Run: headless pygame with SDL's dummy video driver; simulated clock (each Clock.tick advances the game by its frame time, no real sleeping); random seed 0; keys injected as events and as key.get_pressed() state; no mouse input.
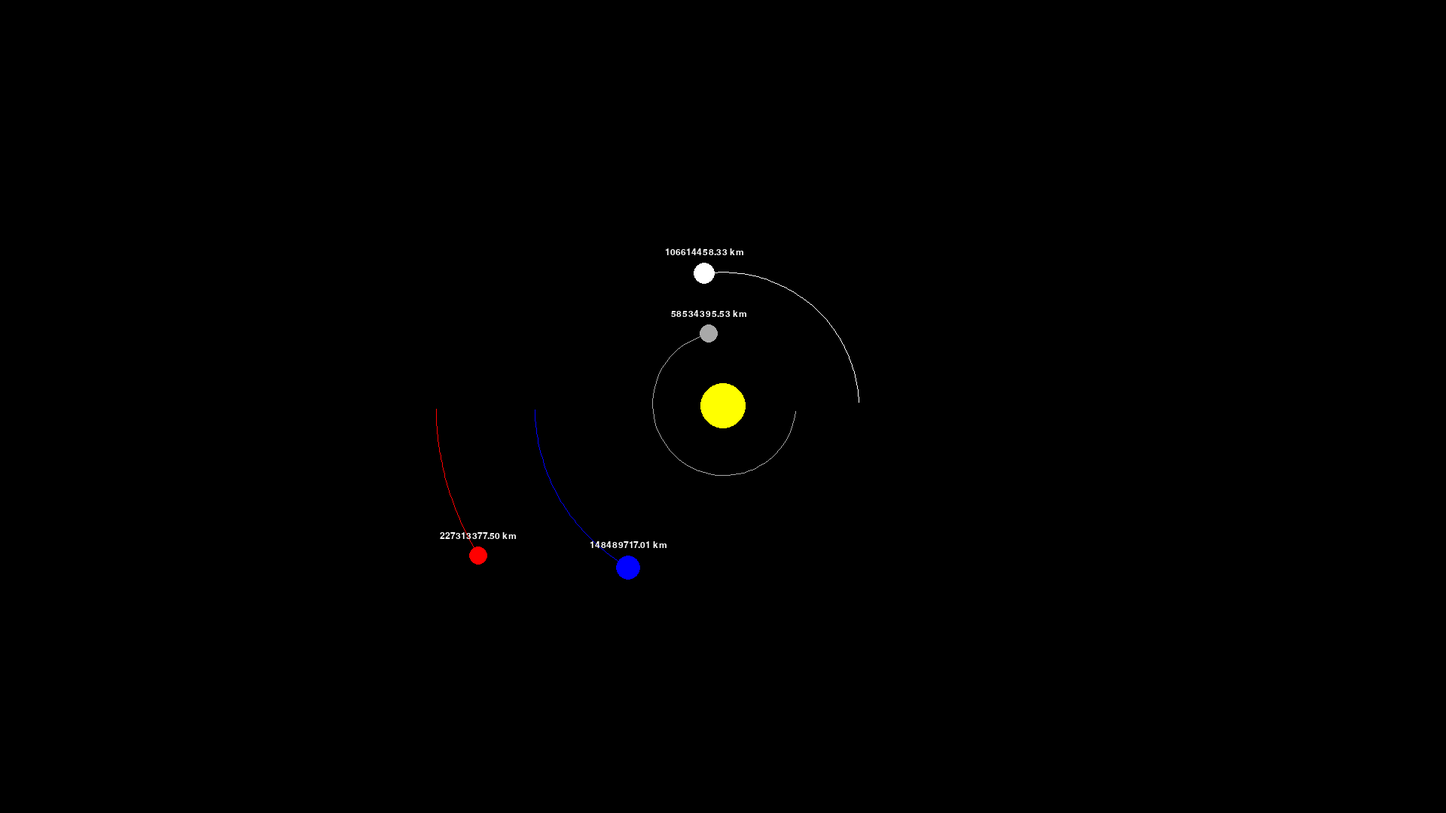
Frame 1 of 4 · flips 1–60 · no input
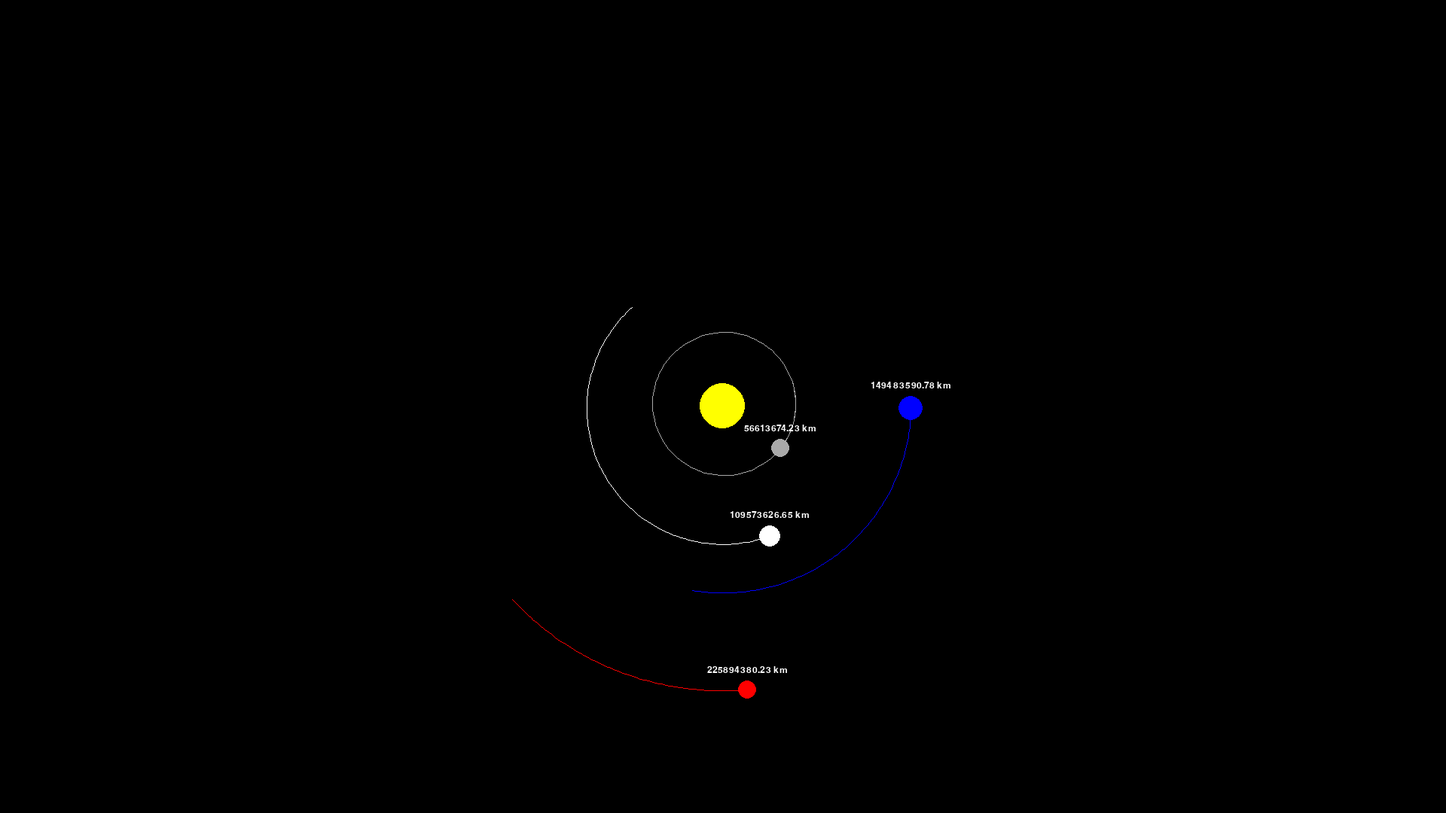
Frame 2 of 4 · flips 61–180 · tapped SPACE, RETURN · held RIGHT (→), D
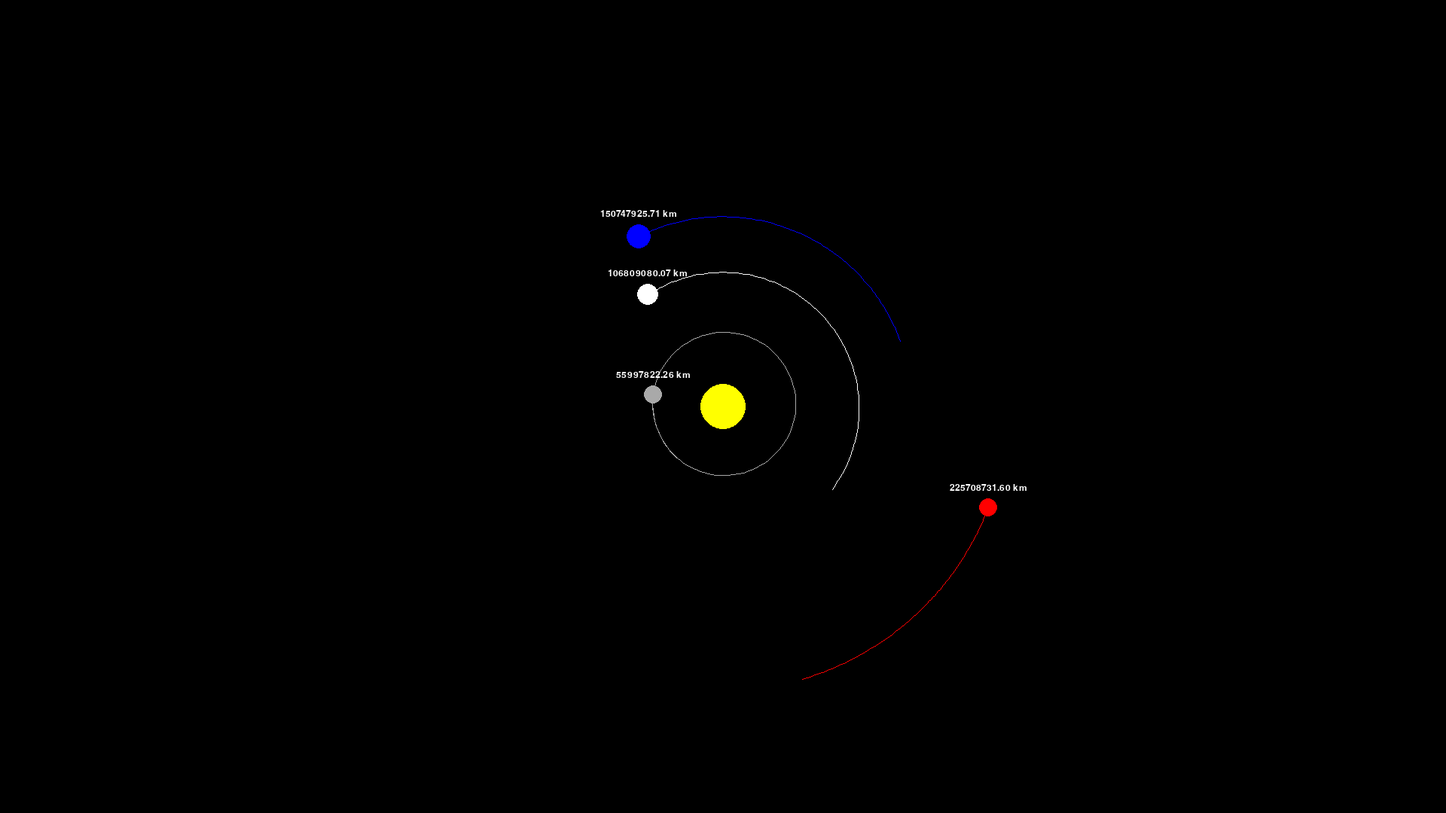
Frame 3 of 4 · flips 181–300 · held DOWN (↓), S
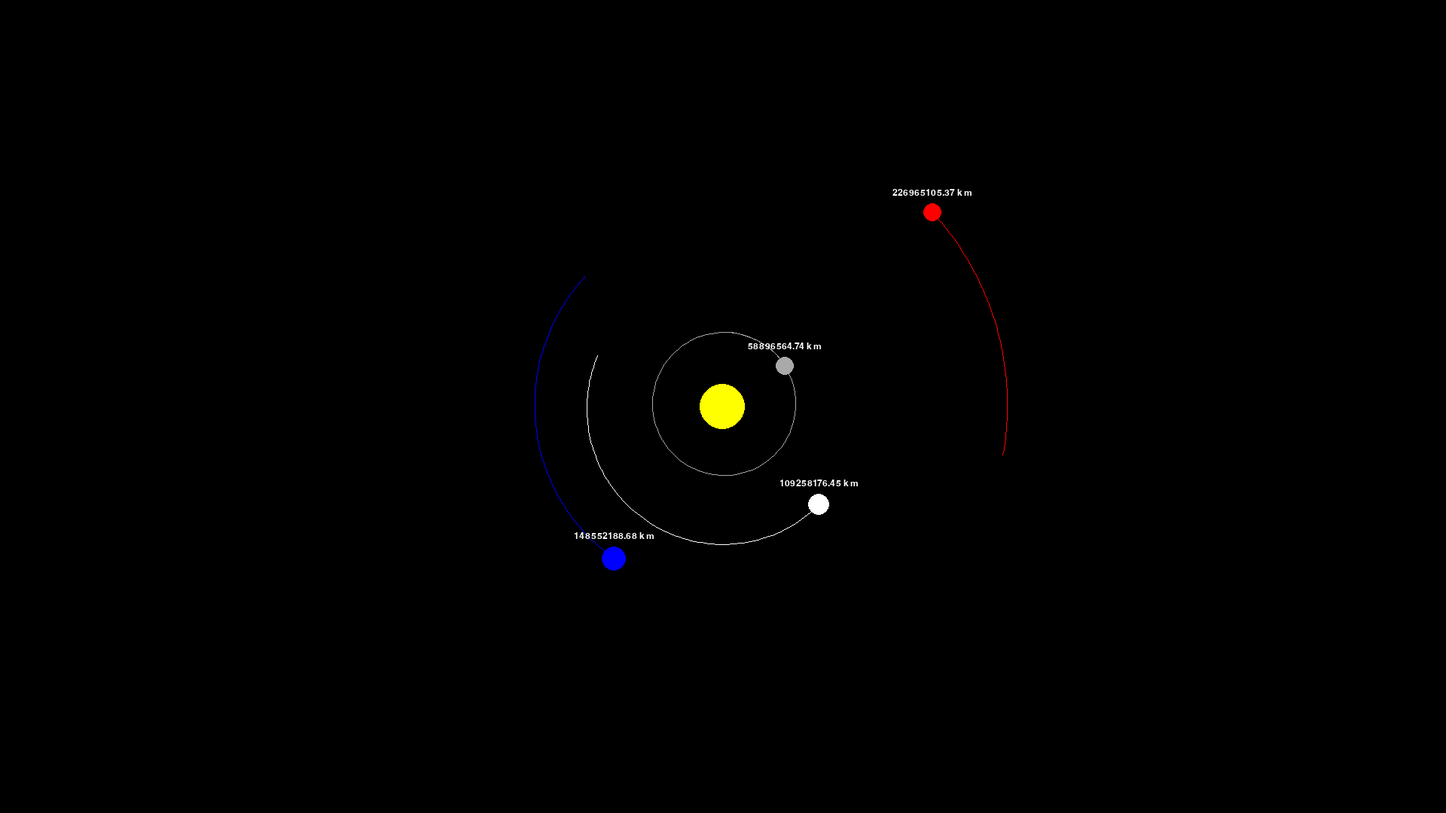
Frame 4 of 4 · flips 301–420 · held LEFT (←), A, UP (↑), W

The pygame program that drew these frames:

import pygame
import math

# Initialize Pygame
pygame.init()

screen = pygame.display.set_mode((1920, 1080))
pygame.display.set_caption('Orbit Simulation of Solar System')
clock = pygame.time.Clock()

# Set up font for rendering text
font = pygame.font.SysFont('Arial', 18)

screen.fill("black")

class Planet:
    # Distance in meters from the sun
    AU = (149.6e6 * 1000)
    G = 6.67428e-11
    SCALE = 250 / AU  # 1 AU = 100 px
    TIMESTEP = 3600 * 24  # One day
    MAX_TRAIL_LENGTH = 100  # Maximum length of the trail

    def __init__(self, x, y, radius, color, mass):
        self.x = x
        self.y = y
        self.radius = radius
        self.color = color
        self.mass = mass

        self.orbit = []
        self.distance_to_sun = 0
        self.sun = False

        self.x_vel = 0
        self.y_vel = 0
        
    def draw(self, screen):
        x = self.x * self.SCALE + 1920 / 2
        y = self.y * self.SCALE + 1080 / 2
        pygame.draw.circle(screen, self.color, (int(x), int(y)), self.radius)
        
        # Draw the orbit trail
        if len(self.orbit) > 1:
            updated_orbit = [(pos[0] * self.SCALE + 1920 / 2, pos[1] * self.SCALE + 1080 / 2) for pos in self.orbit]
            pygame.draw.lines(screen, self.color, False, updated_orbit, 1)
        
        # Render the distance from the sun above the planet
        if not self.sun:
            distance_text = font.render(f'{self.distance_to_sun / 1000:.2f} km', True, (255, 255, 255))
            screen.blit(distance_text, (int(x) - distance_text.get_width() // 2, int(y) - self.radius - 20))
    
    def attraction(self, other):
        other_x = other.x
        other_y = other.y
        distance_x = other_x - self.x
        distance_y = other_y - self.y

        # Pythagorean Theorem 
        distance = math.sqrt(distance_x**2 + distance_y**2)

        if distance == 0:
            return 0, 0  # Avoid division by zero

        if other.sun:
            self.distance_to_sun = distance

        force = self.G * self.mass * other.mass / distance**2

        # Calculate the angle which the planets are from each other 
        theta = math.atan2(distance_y, distance_x)
        
        # Calculate the force in x and y directions, magnitude of each direction 
        force_x = math.cos(theta) * force
        force_y = math.sin(theta) * force

        return force_x, force_y
    
    def update_position(self, planets):
        total_force_x = 0
        total_force_y = 0

        for planet in planets:
            if self == planet:
                continue

            force_x, force_y = self.attraction(planet)
            total_force_x += force_x
            total_force_y += force_y

        # Calculate velocity 
        self.x_vel += total_force_x / self.mass * self.TIMESTEP
        self.y_vel += total_force_y / self.mass * self.TIMESTEP

        # Update the x and y coordinates 
        self.x += self.x_vel * self.TIMESTEP
        self.y += self.y_vel * self.TIMESTEP 

        self.orbit.append((self.x, self.y))

        # Limit the length of the orbit trail
        if len(self.orbit) > self.MAX_TRAIL_LENGTH:
            self.orbit.pop(0)
        # F = m * a
        # a = F / m

def main():
    running = True

    # Initialization of the planets 
    sun = Planet(0, 0, 30, (255, 255, 0), 1.98892e30)
    sun.sun = True

    earth = Planet(-1 * Planet.AU, 0, 16, (0, 0, 255), 5.9742 * 10**24)
    earth.y_vel = 29.783 * 1000  # Earth's orbital velocity

    mercury = Planet(0.387 * Planet.AU, 0, 12, (169, 169, 169), 3.3 * 10**23)
    mercury.y_vel = 47.4 * 1000  # Mercury's orbital velocity

    venus = Planet(0.723 * Planet.AU, 0, 14, (255, 255, 255), 4.8685 * 10**24)
    venus.y_vel = -35.02 * 1000  # Venus's orbital velocity

    mars = Planet(-1.524 * Planet.AU, 0, 12, (255, 0, 0), 6.39 * 10**23)
    mars.y_vel = 24.077 * 1000  # Mars's orbital velocity
  
    planets = [sun, earth, mercury, venus, mars]

    while running:
        for event in pygame.event.get():
            if event.type == pygame.QUIT:
                running = False

        screen.fill("black")  
        
        for planet in planets:
            planet.update_position(planets)
            # Continuously redraw the planets each frame 
            planet.draw(screen)
        
        pygame.display.flip()
        clock.tick(60)

    pygame.quit()

main()
